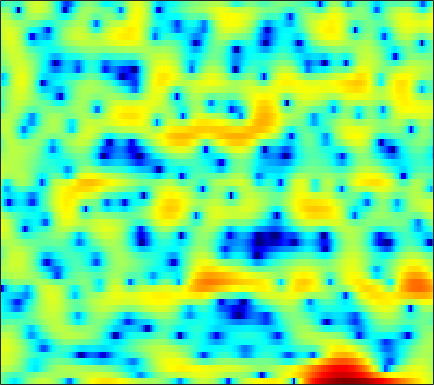

The table this chart was drawn from, first rows:
-0.99072, -1.7264, -2.8656, -4.1057, -5.1807, -6.4935, -7.2272, -7.0291, -5.8279, -4.2573, -2.7152, -1.6694, -0.46556, 0.5836, 1.2304, 1.8929, 2.4181, 2.7266, 3.0373, 3.1798, 3.1763, 3.076, 2.7962, 2.348
-0.8535, -1.147, -1.599, -2.079, -2.424, -2.82, -3.062, -3.118, -2.997, -2.715, -2.318, -1.976, -1.509, -1.042, -0.7045, -0.282, 0.1079, 0.3797, 0.7114, 0.993, 1.245, 1.396, 1.558, 1.668
2.525, 2.529, 2.433, 2.227, 2.004, 1.61, 1.125, 0.6887, 0.009043, -0.7998, -1.755, -2.6, -3.868, -5.254, -6.28, -7.291, -7.429, -6.851, -5.527, -4.056, -2.696, -1.793, -0.761, 0.04426
3.929, 3.942, 3.858, 3.655, 3.42, 2.995, 2.445, 1.94, 1.135, 0.1868, -0.915, -1.836, -3.174, -4.546, -5.511, -6.464, -6.738, -6.48, -5.714, -4.744, -3.787, -3.129, -2.385, -1.788
4.037, 4.075, 4.025, 3.867, 3.665, 3.311, 2.851, 2.439, 1.809, 1.097, 0.311, -0.307, -1.15, -1.992, -2.596, -3.347, -3.978, -4.349, -4.712, -4.883, -4.874, -4.764, -4.511, -4.22
4.45, 4.521, 4.511, 4.372, 4.185, 3.835, 3.357, 2.92, 2.24, 1.444, 0.5321, -0.226, -1.358, -2.642, -3.72, -5.367, -7.333, -9.092, -11.86, -14.53, -14.74, -12.99, -10.18, -7.888
3.997, 4.105, 4.124, 3.993, 3.789, 3.383, 2.825, 2.308, 1.499, 0.555, -0.4942, -1.33, -2.495, -3.655, -4.522, -5.678, -6.819, -7.659, -8.644, -9.147, -8.882, -8.105, -6.627, -5.04
2.586, 2.803, 2.933, 2.872, 2.689, 2.261, 1.6, 0.9357, -0.1989, -1.651, -3.469, -5.107, -7.611, -10.11, -11.16, -10.55, -8.764, -7.367, -5.759, -4.401, -3.194, -2.36, -1.343, -0.4155
-0.05288, 0.3763, 0.7405, 0.8907, 0.8653, 0.6472, 0.2084, -0.2639, -1.106, -2.209, -3.614, -4.85, -6.661, -8.253, -8.732, -7.954, -6.242, -4.86, -3.157, -1.726, -0.5402, 0.2202, 1.069, 1.748
-3.067, -2.583, -2.124, -1.85, -1.742, -1.699, -1.761, -1.852, -2.021, -2.212, -2.38, -2.479, -2.512, -2.401, -2.201, -1.78, -1.194, -0.6978, 0.004645, 0.6999, 1.342, 1.758, 2.207, 2.528
-5.089, -4.86, -4.718, -4.735, -4.812, -4.96, -5.081, -5.071, -4.917, -4.564, -4.045, -3.561, -2.847, -2.092, -1.508, -0.7177, 0.04158, 0.589, 1.278, 1.885, 2.4, 2.718, 3.026, 3.197
-6.089, -6.353, -6.979, -7.939, -8.917, -10.53, -12.3, -13.33, -13.22, -11.42, -9.135, -7.532, -5.609, -3.921, -2.799, -1.452, -0.259, 0.5348, 1.461, 2.25, 2.88, 3.248, 3.6, 3.78
-6.157, -6.7, -7.645, -8.926, -10.18, -12.35, -15.19, -17.27, -17.47, -14.74, -11.84, -9.99, -7.837, -5.884, -4.493, -2.758, -1.182, -0.1009, 1.162, 2.214, 3.034, 3.509, 3.948, 4.167
-6.922, -7.302, -7.526, -7.631, -7.746, -8.036, -8.487, -8.866, -9.505, -10.24, -11.19, -11.96, -12.13, -10.23, -7.937, -4.858, -2.245, -0.6527, 1.078, 2.397, 3.368, 3.889, 4.347, 4.546
-22.82, -17.38, -10.52, -7.198, -5.716, -4.598, -4.119, -4.107, -4.539, -5.515, -7.096, -8.582, -9.963, -8.491, -6.185, -3.235, -0.8935, 0.4799, 1.886, 2.874, 3.521, 3.818, 3.993, 3.977
-3.309, -3.242, -2.557, -1.605, -0.9376, -0.2137, 0.2573, 0.4431, 0.516, 0.422, 0.257, 0.1598, 0.1498, 0.3208, 0.5599, 0.9615, 1.368, 1.601, 1.762, 1.738, 1.514, 1.211, 0.6606, -0.01366
1.239, 1.335, 1.547, 1.823, 2.041, 2.312, 2.514, 2.601, 2.634, 2.577, 2.431, 2.274, 2.012, 1.688, 1.404, 0.9518, 0.3921, -0.1107, -0.9021, -1.851, -3.013, -4.052, -5.739, -7.964
1.759, 2.037, 2.404, 2.747, 2.968, 3.204, 3.341, 3.381, 3.337, 3.17, 2.866, 2.547, 1.988, 1.268, 0.609, -0.4475, -1.705, -2.782, -4.395, -6.125, -7.842, -9.02, -10.4, -11.7
0.5878, 1.274, 2.083, 2.748, 3.146, 3.535, 3.768, 3.838, 3.792, 3.58, 3.202, 2.799, 2.089, 1.155, 0.2796, -1.149, -2.957, -4.635, -7.463, -11.36, -16.99, -21.54, -18.48, -14.27
-1.561, -0.2094, 1.178, 2.193, 2.757, 3.283, 3.595, 3.696, 3.669, 3.474, 3.116, 2.743, 2.094, 1.268, 0.5203, -0.6582, -2.085, -3.336, -5.235, -7.316, -9.194, -9.997, -9.851, -8.785
-1.111, -0.05295, 1.049, 1.845, 2.264, 2.622, 2.776, 2.779, 2.661, 2.42, 2.077, 1.764, 1.284, 0.7356, 0.289, -0.3641, -1.063, -1.599, -2.299, -2.929, -3.401, -3.626, -3.717, -3.612
1.362, 1.706, 2.052, 2.233, 2.256, 2.139, 1.865, 1.58, 1.12, 0.6214, 0.1358, -0.1922, -0.5512, -0.8243, -0.983, -1.153, -1.29, -1.377, -1.467, -1.511, -1.524, -1.498, -1.417, -1.289
3.587, 3.538, 3.334, 2.958, 2.55, 1.819, 0.8803, 0.03796, -1.243, -2.583, -3.751, -4.324, -4.558, -4.268, -3.877, -3.313, -2.81, -2.498, -2.155, -1.84, -1.505, -1.22, -0.8097, -0.3768
4.937, 4.667, 4.137, 3.398, 2.684, 1.48, -0.09789, -1.601, -4.198, -7.904, -13.91, -20.77, -15.53, -10.22, -7.994, -6.18, -5.175, -4.768, -4.501, -4.362, -4.034, -3.557, -2.574, -1.371
4.793, 4.375, 3.688, 2.838, 2.099, 0.9581, -0.4051, -1.578, -3.365, -5.358, -7.23, -8.128, -8.26, -7.595, -6.997, -6.468, -6.463, -6.904, -8.232, -10.82, -14.8, -14.66, -9.134, -4.66
2.825, 2.137, 1.159, 0.2189, -0.4285, -1.2, -1.879, -2.373, -3.051, -3.734, -4.35, -4.737, -5.12, -5.356, -5.458, -5.612, -5.869, -6.196, -6.895, -7.776, -8.267, -7.644, -5.414, -2.697
-1.033, -2.645, -4.972, -6.871, -7.457, -7.128, -6.331, -5.849, -5.49, -5.456, -5.728, -6.079, -6.633, -7.101, -7.319, -7.25, -6.751, -6.171, -5.26, -4.237, -3.082, -2.112, -0.7163, 0.768
-3.992, -6.601, -11.42, -18.73, -19.24, -13.31, -9.998, -8.566, -7.537, -7.327, -7.863, -8.764, -10.75, -13.91, -16.83, -16.88, -12.53, -9.696, -6.719, -4.405, -2.478, -1.201, 0.366, 1.78
-3.43, -5.07, -6.972, -8.164, -8.441, -8.11, -7.395, -6.835, -6.354, -6.324, -6.812, -7.57, -9.105, -11.05, -12.29, -12.27, -10.38, -8.615, -6.428, -4.473, -2.691, -1.477, 0.07768, 1.497
-3.646, -6.49, -10.18, -10.72, -9.008, -6.587, -4.811, -3.854, -3.058, -2.689, -2.702, -2.926, -3.454, -4.133, -4.641, -5.202, -5.595, -5.741, -5.641, -5.014, -3.756, -2.552, -0.8114, 0.8477
0.0004194, -2.386, -5.33, -5.667, -4.224, -2.08, -0.4275, 0.4476, 1.211, 1.576, 1.585, 1.388, 0.8661, 0.0388, -0.7965, -2.301, -4.43, -6.725, -11.5, -16.98, -10.49, -6.362, -2.738, -0.3316
3.376, 2.7, 2.017, 1.679, 1.649, 1.832, 2.112, 2.299, 2.461, 2.454, 2.255, 1.966, 1.388, 0.5779, -0.2073, -1.516, -3.127, -4.486, -6.196, -7.005, -6.289, -5.156, -3.622, -2.413
3.389, 3.139, 2.862, 2.66, 2.561, 2.476, 2.411, 2.35, 2.227, 2.028, 1.735, 1.44, 0.9408, 0.3208, -0.2087, -0.9853, -1.79, -2.376, -3.041, -3.508, -3.748, -3.782, -3.764, -3.735
2.631, 2.607, 2.584, 2.569, 2.553, 2.512, 2.438, 2.359, 2.202, 1.984, 1.698, 1.435, 1.019, 0.5263, 0.1133, -0.4775, -1.102, -1.582, -2.214, -2.817, -3.368, -3.746, -4.184, -4.542
1.479, 1.724, 2.038, 2.299, 2.441, 2.555, 2.582, 2.546, 2.432, 2.245, 1.991, 1.763, 1.41, 1.001, 0.6464, 0.106, -0.5241, -1.054, -1.855, -2.753, -3.732, -4.494, -5.436, -6.166
-0.3471, 0.5129, 1.463, 2.148, 2.497, 2.763, 2.835, 2.783, 2.623, 2.395, 2.143, 1.952, 1.695, 1.424, 1.19, 0.7957, 0.2637, -0.2599, -1.175, -2.411, -4.086, -5.726, -8.582, -12.08
-1.958, -0.162, 1.433, 2.367, 2.735, 2.852, 2.621, 2.28, 1.677, 1.068, 0.6141, 0.4427, 0.442, 0.5986, 0.744, 0.8711, 0.8357, 0.6472, 0.1429, -0.7328, -2.052, -3.409, -5.73, -8.342
0.5278, 1.461, 2.321, 2.71, 2.67, 2.166, 1.113, -0.06555, -2.191, -4.839, -7.034, -7.117, -5.42, -3.455, -2.255, -1.02, -0.1484, 0.3086, 0.6672, 0.7578, 0.6082, 0.3988, 0.01645, -0.2904
2.477, 2.756, 2.929, 2.796, 2.436, 1.547, 0.0859, -1.484, -4.368, -8.48, -12.9, -12.95, -9.863, -7.322, -5.878, -4.281, -2.833, -1.815, -0.6238, 0.3449, 1.052, 1.423, 1.734, 1.885
2.536, 2.744, 2.878, 2.777, 2.523, 1.896, 0.9081, -0.05416, -1.607, -3.345, -5.137, -6.445, -8.266, -10.31, -11.54, -10.89, -7.796, -5.463, -2.917, -1.036, 0.3299, 1.052, 1.727, 2.091
0.8074, 1.329, 1.915, 2.283, 2.389, 2.288, 1.894, 1.407, 0.5039, -0.6902, -2.218, -3.622, -5.997, -9.161, -11.56, -11.49, -8.047, -5.624, -3.159, -1.383, -0.1318, 0.5397, 1.148, 1.482
-3.067, -1.522, 0.09211, 1.251, 1.846, 2.323, 2.482, 2.398, 2.06, 1.488, 0.7301, 0.05499, -0.8853, -1.735, -2.18, -2.391, -2.154, -1.803, -1.256, -0.7492, -0.3863, -0.2142, -0.1413, -0.1953
-4.757, -2.702, -0.6712, 0.8043, 1.631, 2.418, 2.903, 3.096, 3.143, 2.981, 2.644, 2.305, 1.783, 1.231, 0.8094, 0.2962, -0.1503, -0.4423, -0.7871, -1.145, -1.543, -1.9, -2.482, -3.225
-1.766, -1.003, 0.06879, 1.093, 1.787, 2.586, 3.192, 3.518, 3.757, 3.771, 3.565, 3.285, 2.741, 2.032, 1.407, 0.4681, -0.5581, -1.341, -2.354, -3.276, -4.079, -4.663, -5.508, -6.683
-1.269, -1.056, -0.3813, 0.601, 1.421, 2.479, 3.367, 3.873, 4.309, 4.455, 4.306, 3.989, 3.287, 2.256, 1.273, -0.3628, -2.37, -4.079, -6.433, -8.229, -8.865, -8.696, -8.357, -8.294
-6.43, -7.228, -5.402, -2.348, -0.3156, 1.812, 3.367, 4.196, 4.912, 5.218, 5.136, 4.816, 4.051, 2.852, 1.632, -0.4877, -3.37, -6.279, -12.11, -24.81, -17.54, -12.88, -9.897, -8.338
-8.316, -9.677, -6.995, -3.13, -0.8312, 1.477, 3.111, 3.976, 4.725, 5.057, 5.002, 4.728, 4.054, 3.029, 2.015, 0.3564, -1.613, -3.251, -5.431, -7.138, -8.062, -8.242, -8.211, -8.12
-1.983, -1.643, -0.8409, 0.2665, 1.16, 2.273, 3.179, 3.696, 4.136, 4.294, 4.172, 3.906, 3.319, 2.5, 1.743, 0.551, -0.7958, -1.874, -3.351, -4.854, -6.356, -7.53, -9.163, -10.92
-0.3464, 0.299, 1.115, 1.883, 2.405, 3.003, 3.452, 3.677, 3.799, 3.726, 3.464, 3.139, 2.545, 1.805, 1.157, 0.1832, -0.9151, -1.808, -3.104, -4.564, -6.24, -7.722, -10.17, -13.7
0.3086, 1.095, 1.98, 2.679, 3.082, 3.462, 3.654, 3.672, 3.525, 3.196, 2.702, 2.238, 1.525, 0.7218, 0.09134, -0.7688, -1.653, -2.337, -3.285, -4.284, -5.377, -6.284, -7.555, -8.78
0.9764, 1.822, 2.72, 3.361, 3.681, 3.887, 3.846, 3.65, 3.189, 2.492, 1.583, 0.8044, -0.3028, -1.409, -2.156, -2.983, -3.595, -3.952, -4.354, -4.729, -5.076, -5.303, -5.561, -5.673
1.833, 2.693, 3.557, 4.117, 4.341, 4.376, 4.106, 3.699, 2.862, 1.666, 0.07532, -1.404, -3.72, -6.181, -7.714, -8.527, -8.114, -7.583, -7.035, -6.746, -6.576, -6.401, -6.02, -5.434
2.665, 3.421, 4.147, 4.567, 4.684, 4.583, 4.182, 3.67, 2.661, 1.239, -0.7321, -2.695, -6.285, -11.89, -19.03, -18.42, -12.56, -10.61, -9.632, -9.823, -10.77, -11.46, -11.04, -8.98
3.089, 3.608, 4.07, 4.276, 4.273, 4.07, 3.65, 3.195, 2.401, 1.371, 0.1004, -1.009, -2.687, -4.339, -5.391, -6.284, -6.688, -7.024, -7.89, -9.664, -13.02, -17.11, -18.13, -11.87
2.982, 3.225, 3.363, 3.283, 3.095, 2.691, 2.172, 1.768, 1.269, 0.8357, 0.48, 0.2173, -0.1534, -0.5556, -0.8568, -1.292, -1.788, -2.22, -2.93, -3.805, -4.654, -5.137, -5.289, -4.856
2.222, 2.283, 2.154, 1.726, 1.175, 0.1343, -1.148, -2.057, -2.667, -2.216, -1.148, -0.2917, 0.6939, 1.366, 1.697, 1.918, 1.905, 1.779, 1.463, 1.036, 0.5138, 0.08333, -0.5251, -1.147
-0.2988, -0.0302, 0.03275, -0.3791, -1.108, -2.862, -6.054, -10.56, -49.63, -10.08, -4.166, -1.593, 0.6858, 2.182, 2.927, 3.56, 3.869, 3.911, 3.762, 3.404, 2.833, 2.285, 1.342, 0.1167
-4.915, -3.749, -2.73, -2.259, -2.227, -2.569, -3.216, -3.663, -3.737, -2.779, -1.237, -0.01963, 1.381, 2.459, 3.055, 3.586, 3.853, 3.889, 3.739, 3.356, 2.762, 2.163, 1.145, -0.182
